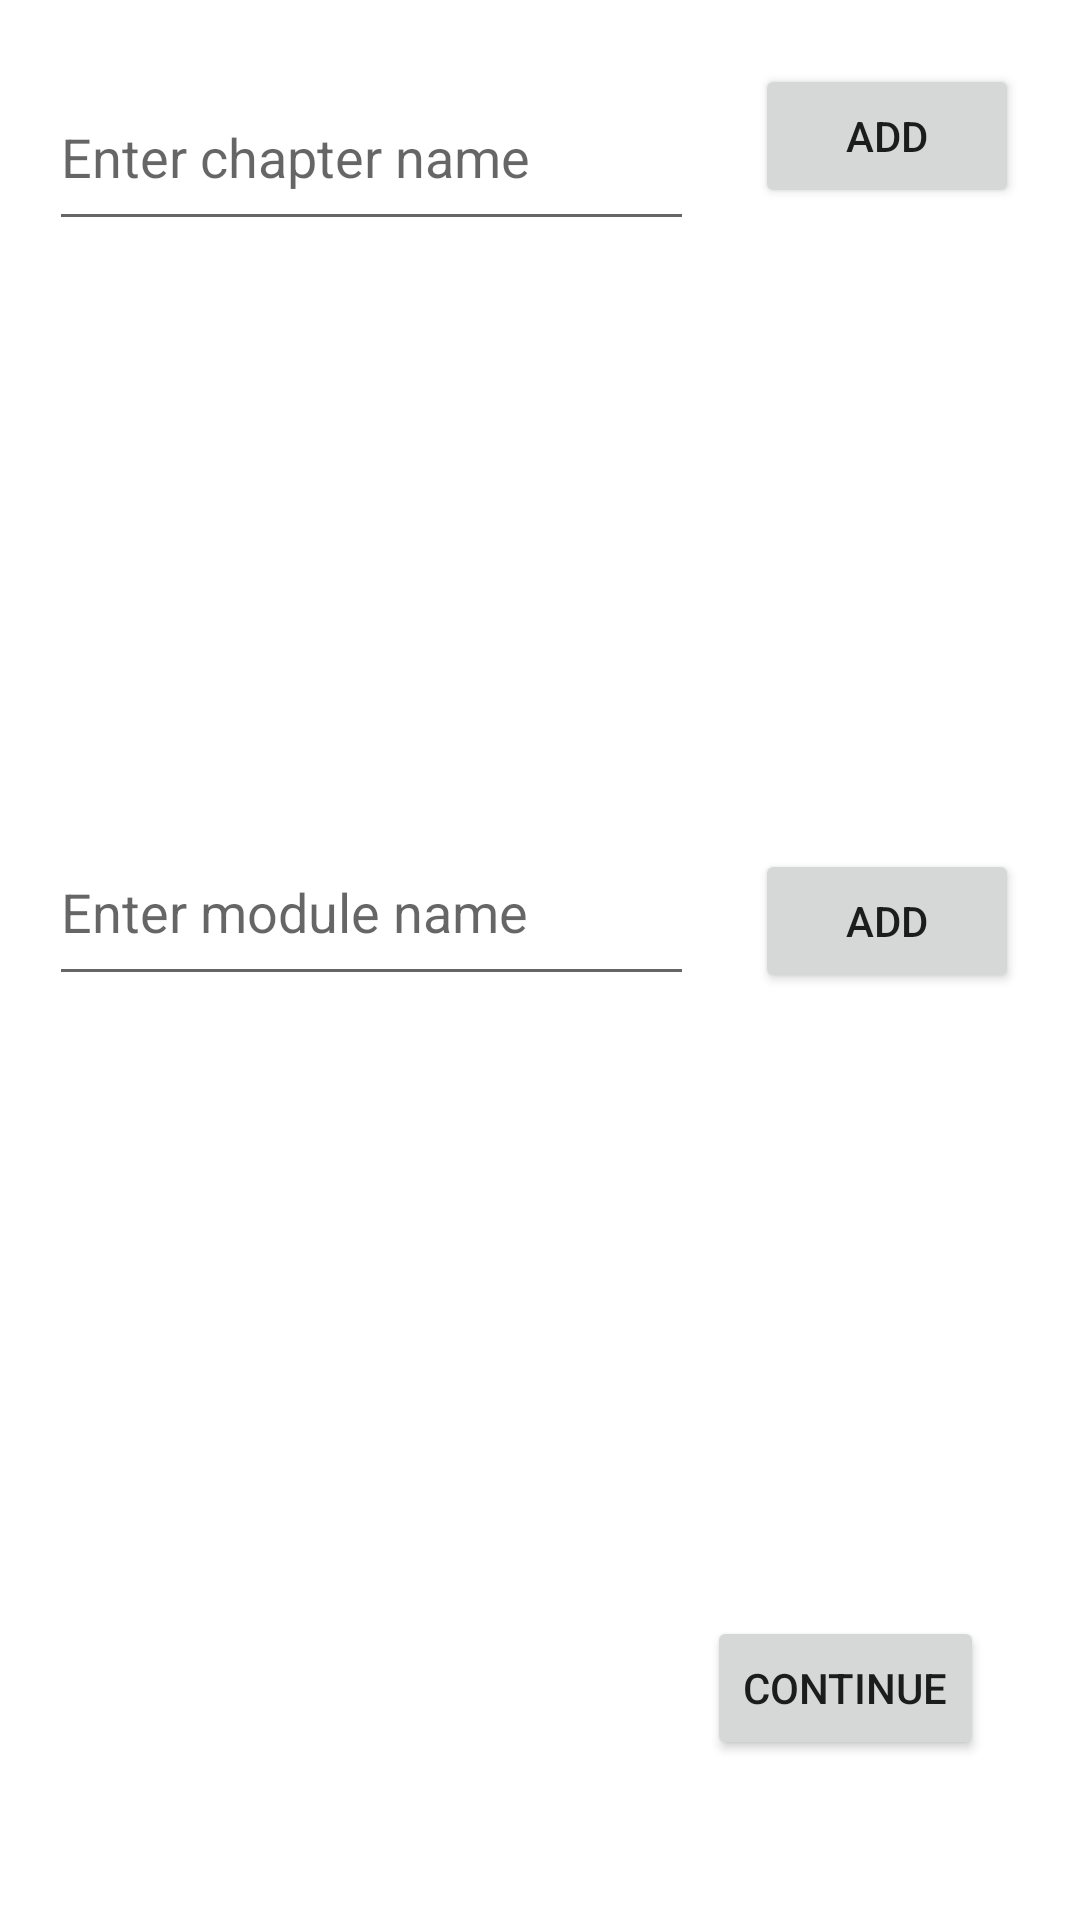

The Android layout XML behind this screen, and the referenced resources:
<!-- AndroidManifest.xml: application theme Theme.FinalYearApp -->
<!-- res/layout/activity_input_module.xml -->
<?xml version="1.0" encoding="utf-8"?>
<androidx.constraintlayout.widget.ConstraintLayout xmlns:android="http://schemas.android.com/apk/res/android"
    xmlns:app="http://schemas.android.com/apk/res-auto"
    xmlns:tools="http://schemas.android.com/tools"
    android:layout_width="match_parent"
    android:layout_height="match_parent"
    tools:context=".inputModule">

    <com.google.android.material.textfield.TextInputEditText
        android:id="@+id/chapterUserInput"
        android:layout_width="215dp"
        android:layout_height="59dp"
        android:hint="@string/report_chapter_input"
        android:inputType="text"
        app:layout_constraintBottom_toBottomOf="parent"
        app:layout_constraintEnd_toEndOf="parent"
        app:layout_constraintHorizontal_bias="0.112"
        app:layout_constraintStart_toStartOf="parent"
        app:layout_constraintTop_toTopOf="parent"
        app:layout_constraintVertical_bias="0.037" />

    <Button
        android:id="@+id/button"
        android:layout_width="wrap_content"
        android:layout_height="wrap_content"
        android:onClick="addToChapter"
        android:text="@string/add_chapter_button"
        app:layout_constraintBottom_toBottomOf="parent"
        app:layout_constraintEnd_toEndOf="parent"
        app:layout_constraintStart_toEndOf="@+id/chapterUserInput"
        app:layout_constraintTop_toTopOf="parent"
        app:layout_constraintVertical_bias="0.036" />

    <TextView
        android:id="@+id/chapterTextView"
        android:layout_width="372dp"
        android:layout_height="133dp"
        android:scrollbars="vertical"
        app:layout_constraintBottom_toTopOf="@+id/artefactUserInput"
        app:layout_constraintEnd_toEndOf="parent"
        app:layout_constraintHorizontal_bias="0.487"
        app:layout_constraintStart_toStartOf="parent"
        app:layout_constraintTop_toBottomOf="@+id/chapterUserInput"
        app:layout_constraintVertical_bias="0.191" />

    <com.google.android.material.textfield.TextInputEditText
        android:id="@+id/artefactUserInput"
        android:layout_width="215dp"
        android:layout_height="59dp"
        android:hint="@string/userInputModule"
        android:inputType="text"
        app:layout_constraintBottom_toBottomOf="parent"
        app:layout_constraintEnd_toEndOf="parent"
        app:layout_constraintHorizontal_bias="0.112"
        app:layout_constraintStart_toStartOf="parent"
        app:layout_constraintTop_toTopOf="parent"
        app:layout_constraintVertical_bias="0.47" />

    <Button
        android:id="@+id/button2"
        android:layout_width="wrap_content"
        android:layout_height="wrap_content"
        android:onClick="addToArtefact"
        android:text="@string/addModuleButton"
        app:layout_constraintBottom_toBottomOf="parent"
        app:layout_constraintEnd_toEndOf="parent"
        app:layout_constraintStart_toEndOf="@+id/artefactUserInput"
        app:layout_constraintTop_toTopOf="parent"
        app:layout_constraintVertical_bias="0.478" />

    <TextView
        android:id="@+id/artefactTextView"
        android:layout_width="370dp"
        android:layout_height="133dp"
        android:scrollbars="vertical"
        app:layout_constraintBottom_toBottomOf="parent"
        app:layout_constraintEnd_toEndOf="parent"
        app:layout_constraintHorizontal_bias="0.39"
        app:layout_constraintStart_toStartOf="parent"
        app:layout_constraintTop_toBottomOf="@+id/artefactUserInput"
        app:layout_constraintVertical_bias="0.098" />

    <Button
        android:id="@+id/button3"
        android:layout_width="wrap_content"
        android:layout_height="wrap_content"
        android:text="@string/continueButton"
        android:onClick="continueToTracker"
        app:layout_constraintBottom_toBottomOf="parent"
        app:layout_constraintEnd_toEndOf="parent"
        app:layout_constraintHorizontal_bias="0.88"
        app:layout_constraintStart_toStartOf="parent"
        app:layout_constraintTop_toBottomOf="@+id/artefactTextView"
        app:layout_constraintVertical_bias="0.516" />


</androidx.constraintlayout.widget.ConstraintLayout>
<!-- resources referenced by this layout -->
<resources>
  <string name="addModuleButton">Add</string>
  <string name="add_chapter_button">Add</string>
  <string name="continueButton">Continue</string>
  <string name="report_chapter_input">Enter chapter name</string>
  <string name="userInputModule">Enter module name</string>
  <style name="Theme.FinalYearApp" parent="Theme.MaterialComponents.DayNight.DarkActionBar">
          
          <item name="colorPrimary">@color/purple_500</item>
          <item name="colorPrimaryVariant">@color/purple_700</item>
          <item name="colorOnPrimary">@color/white</item>
          
          <item name="colorSecondary">@color/teal_200</item>
          <item name="colorSecondaryVariant">@color/teal_700</item>
          <item name="colorOnSecondary">@color/black</item>
          
          <item name="android:statusBarColor" tools:targetApi="l">?attr/colorPrimaryVariant</item>
          
      </style>
  <!-- not gathered from this repository: default colours our renderer supplied (Android Studio template values) -->
  <color name="purple_500">#FF6200EE</color>
  <color name="purple_700">#FF3700B3</color>
  <color name="teal_200">#FF03DAC5</color>
  <color name="teal_700">#FF018786</color>
  <color name="black">#FF000000</color>
  <color name="white">#FFFFFFFF</color>
</resources>
